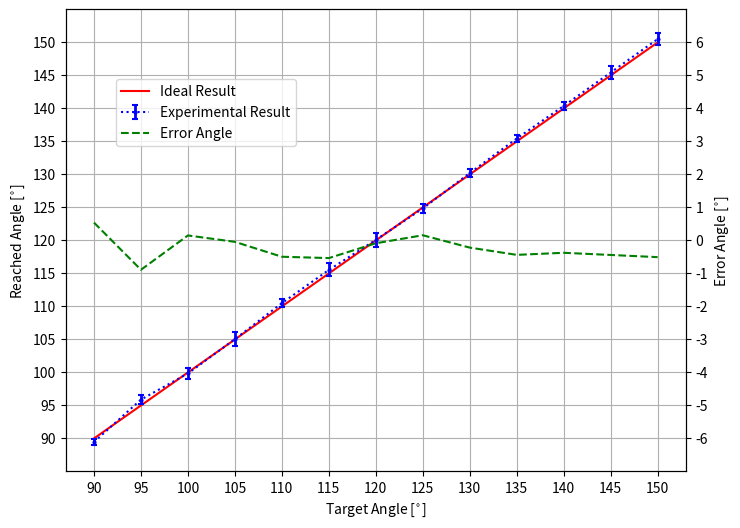

Write the Python code that produced this figure. (Note: this script raises an exception after producing the figure.)
import matplotlib.pyplot as plt
from mpl_toolkits.axes_grid1 import host_subplot
from mpl_toolkits import axisartist
import numpy as np

x = np.array([0, 5, 10, 15, 20, 25, 30, 35, 40, 45, 50, 55, 60]) + 90

zero_degree = [-0.9, -1.08, 0.18, -0.72, -0.54, -0.18, -0.54]
five_degree = [5.22, 6.84, 4.86, 6.66, 5.4, 5.94, 6.3]
ten_degree = [9.72, 9.36, 9.18, 9.18, 10.62, 9.36, 11.52]
fifteen_degree = [15.48, 16.38, 13.14, 14.4, 15.12, 16.2, 14.58]
twenty = [19.44, 20.7, 21.06, 21.24, 19.98, 20.7, 20.34]
twentyfive_degree = [26.28, 23.58, 25.92, 25.02, 25.92, 26.82, 25.2]
thirty_degree = [30.96, 30.42, 28.62, 29.52, 28.8, 31.32, 30.96]
thirtyfive_degree = [36, 35.46, 34.2, 34.02, 34.56, 34.56, 35.1]
forty = [40.86, 40.68, 40.86, 39.96, 39.06, 39.78, 40.32]
fortyfive_degree = [44.82, 45.36, 46.26, 45.72, 45.54, 45.72, 44.64]
fifty_degree = [50.04, 50.22, 49.68, 50.76, 50.4, 50.04, 51.48]
fiftyfive_degree = [54.72, 54.72, 56.16, 54.9, 54.18, 56.7, 56.7]
sixty_degree = [60.84, 60.66, 59.58, 60.3, 60.3, 62.46, 59.4]

energy_saved = [95.53, 93.73, 91.96, 90.20, 88.46, 86.65, 84.85, 83.08, 81.23, 79.5, 77.69, 75.91, 74.06]

y = np.array([np.mean(zero_degree), np.mean(five_degree), np.mean(ten_degree),
              np.mean(fifteen_degree), np.mean(twenty), np.mean(twentyfive_degree),
              np.mean(thirty_degree), np.mean(thirtyfive_degree), np.mean(forty),
              np.mean(fortyfive_degree), np.mean(fifty_degree), np.mean(fiftyfive_degree), np.mean(sixty_degree)]) + 90

std_dev = np.array([np.std(zero_degree), np.std(five_degree), np.std(ten_degree),
                    np.std(fifteen_degree), np.std(twenty), np.std(twentyfive_degree),
                    np.std(thirty_degree), np.std(thirtyfive_degree), np.std(forty),
                    np.std(fortyfive_degree), np.std(fifty_degree), np.std(fiftyfive_degree), np.std(sixty_degree)])
print(np.std(sixty_degree))
error = x - y

fig, ax1 = plt.subplots(figsize=(8, 6), dpi=100)
ax2 = ax1.twinx()
ax1.plot(x, x, 'r', label='Ideal Result')
ax1.errorbar(x, y, std_dev, marker='o', ecolor='b', color='b',
             elinewidth=2, capsize=2, capthick=1.5,
             linestyle=':', markersize=2, label='Experimental Result')
ax2.plot(x, error, 'g--', label='Error Angle')
ax1.set_xlabel(r'Target Angle [$^{\circ}$]')
ax1.set_ylabel(r'Reached Angle [$^{\circ}$]')
ax2.set_ylabel(r'Error Angle [$^{\circ}$]')
ax1.grid()
fig.legend(loc=(2.5/16, 6.5/9))
plt.xticks(range(90, 155, 5))
ax1.set_yticks(range(90, 155, 5))
ax2.set_yticks(range(-6, 7, 1))
ax1.set_ylim([85, 155])
ax2.set_ylim([-7, 7])
fig.savefig("../Output/The Error.pdf")
plt.show()
